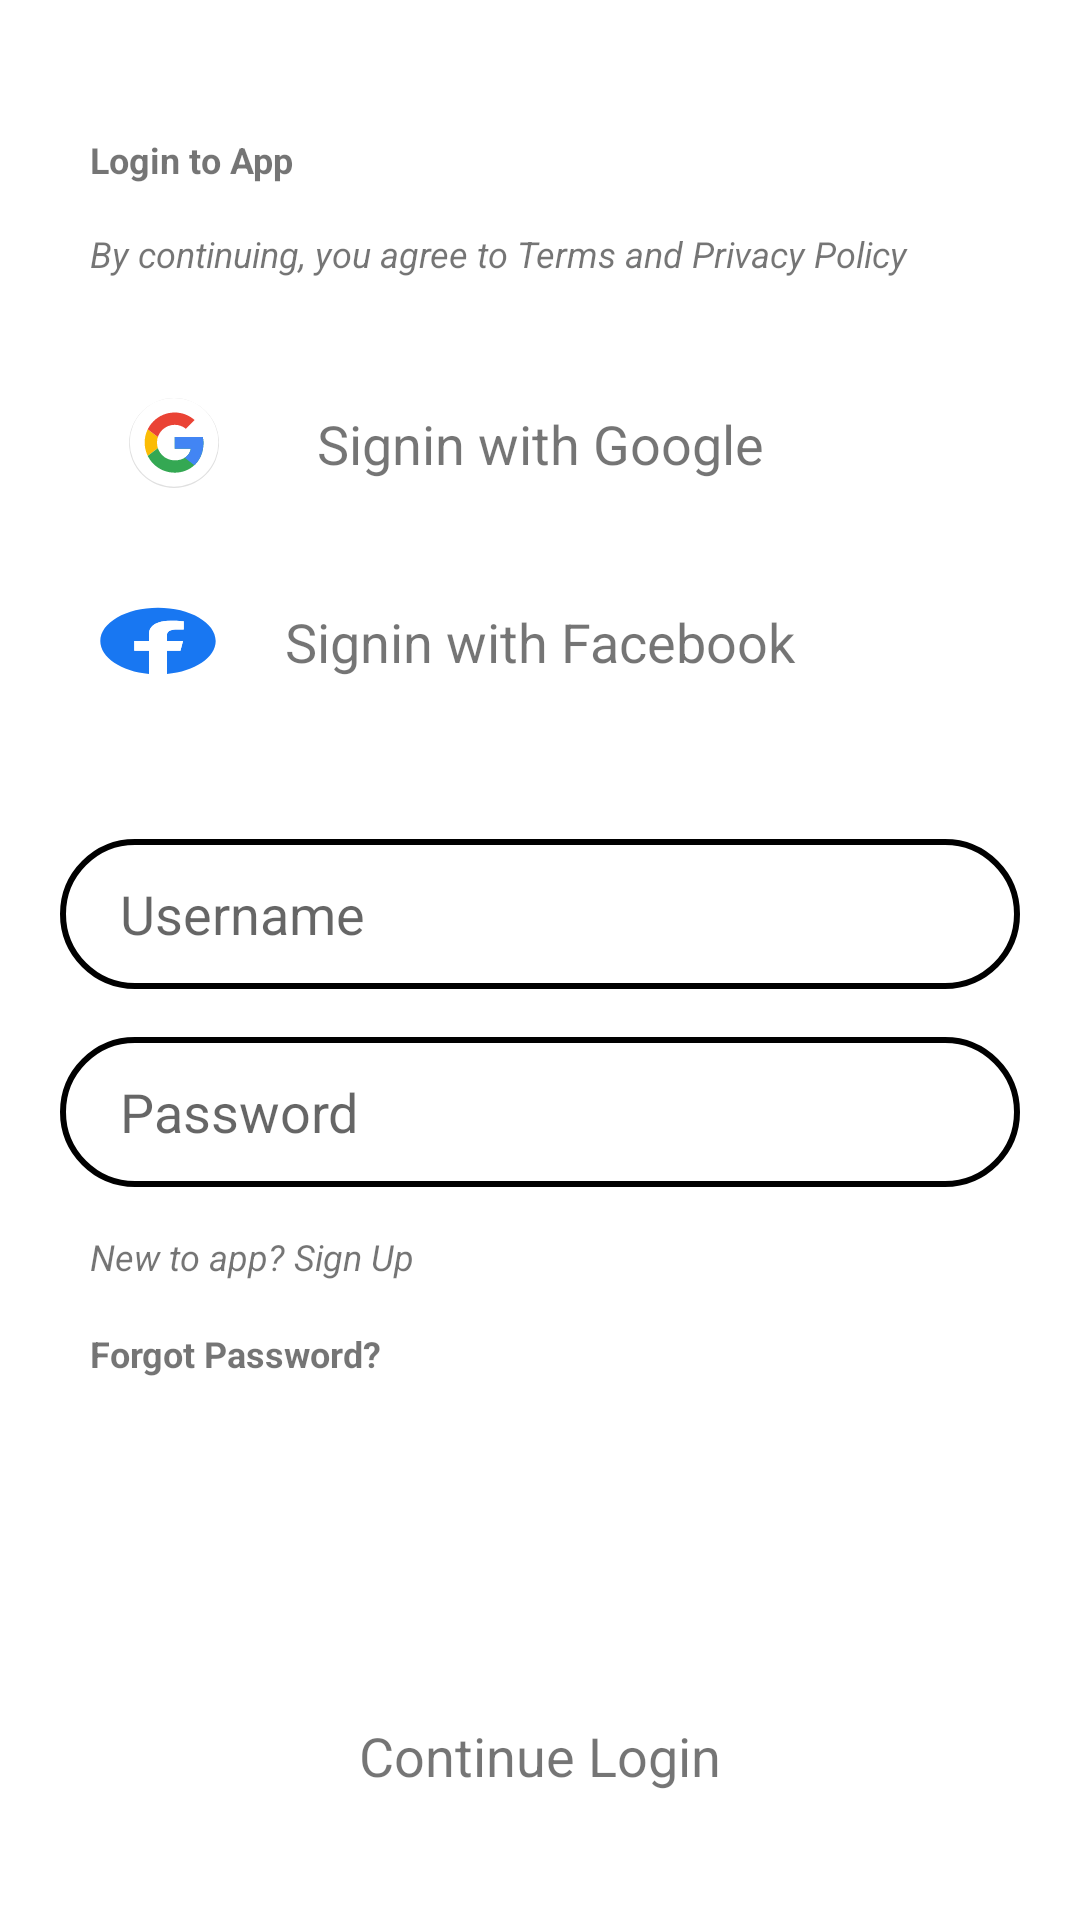

The Android layout XML behind this screen, and the referenced resources:
<!-- AndroidManifest.xml: application theme Theme.MyApplication -->
<!-- res/layout/fragment_login.xml -->
<?xml version="1.0" encoding="utf-8"?>
<androidx.constraintlayout.widget.ConstraintLayout xmlns:android="http://schemas.android.com/apk/res/android"
    xmlns:app="http://schemas.android.com/apk/res-auto"
    android:layout_width="match_parent"
    android:layout_height="match_parent">

    <ImageView
        android:id="@+id/img_app_logo"
        android:layout_width="wrap_content"
        android:layout_height="wrap_content"
        android:layout_marginTop="30dp"
        android:src="@drawable/ic_launcher_background"
        app:layout_constraintEnd_toEndOf="parent"
        app:layout_constraintStart_toStartOf="parent"
        app:layout_constraintTop_toTopOf="parent" />

    <TextView
        android:id="@+id/txt_login_to_app"
        android:layout_width="match_parent"
        android:layout_height="wrap_content"
        android:layout_marginStart="20dp"
        android:layout_marginTop="15dp"
        android:layout_marginEnd="20dp"
        android:paddingStart="10dp"
        android:paddingEnd="10dp"
        android:text="@string/txt_login_to_App"
        android:textSize="12sp"
        android:textStyle="bold"
        app:layout_constraintEnd_toEndOf="parent"
        app:layout_constraintStart_toStartOf="parent"
        app:layout_constraintTop_toBottomOf="@+id/img_app_logo" />

    <TextView
        android:id="@+id/txt_tems_and_privacy"
        android:layout_width="match_parent"
        android:layout_height="wrap_content"
        android:layout_marginStart="20dp"
        android:layout_marginTop="15dp"
        android:layout_marginEnd="20dp"
        android:paddingStart="10dp"
        android:paddingEnd="10dp"
        android:text="@string/txt_terms_and_privacy"
        android:textSize="12sp"
        android:textStyle="italic"
        app:layout_constraintEnd_toEndOf="parent"
        app:layout_constraintStart_toStartOf="parent"
        app:layout_constraintTop_toBottomOf="@+id/txt_login_to_app" />


    <androidx.constraintlayout.widget.ConstraintLayout
        android:id="@+id/layout_google"
        android:layout_width="match_parent"
        android:layout_height="50dp"
        android:layout_marginStart="20dp"
        android:layout_marginTop="30dp"
        android:layout_marginEnd="20dp"
        android:background="@drawable/shape_round_blue_border"
        app:layout_constraintEnd_toEndOf="parent"
        app:layout_constraintHorizontal_bias="0.0"
        app:layout_constraintStart_toStartOf="parent"
        app:layout_constraintTop_toBottomOf="@+id/txt_tems_and_privacy">

        <ImageView
            android:id="@+id/img_google_logo"
            android:layout_width="30dp"
            android:layout_height="30dp"
            android:src="@drawable/ic_google_logo"
            app:layout_constraintBottom_toBottomOf="parent"
            app:layout_constraintEnd_toStartOf="@+id/txt_signin_with_google"
            app:layout_constraintStart_toStartOf="parent"
            app:layout_constraintTop_toTopOf="parent" />

        <TextView
            android:id="@+id/txt_signin_with_google"
            android:layout_width="wrap_content"
            android:layout_height="wrap_content"
            android:gravity="center_horizontal|center_vertical"
            android:paddingStart="10dp"
            android:paddingTop="7dp"
            android:paddingEnd="10dp"
            android:paddingBottom="7dp"
            android:text="@string/txt_signin_with_google"
            android:textSize="18sp"
            app:layout_constraintBottom_toBottomOf="parent"
            app:layout_constraintEnd_toEndOf="parent"
            app:layout_constraintStart_toEndOf="@+id/img_google_logo"
            app:layout_constraintStart_toStartOf="parent"
            app:layout_constraintTop_toTopOf="parent" />
    </androidx.constraintlayout.widget.ConstraintLayout>

    <androidx.constraintlayout.widget.ConstraintLayout
        android:id="@+id/layout_facebook"
        android:layout_width="match_parent"
        android:layout_height="50dp"
        android:layout_marginStart="20dp"
        android:layout_marginTop="16dp"
        android:layout_marginEnd="20dp"
        android:background="@drawable/shape_round_blue_border"
        app:layout_constraintEnd_toEndOf="parent"
        app:layout_constraintHorizontal_bias="0.0"
        app:layout_constraintStart_toStartOf="parent"
        app:layout_constraintTop_toBottomOf="@+id/layout_google">

        <ImageView
            android:id="@+id/img_facebook_logo"
            android:layout_width="50dp"
            android:layout_height="50dp"
            android:src="@drawable/ic_facebook_logo"
            app:layout_constraintBottom_toBottomOf="parent"
            app:layout_constraintEnd_toStartOf="@+id/txt_signin_with_facebook"
            app:layout_constraintStart_toStartOf="parent"
            app:layout_constraintTop_toTopOf="parent" />

        <TextView
            android:id="@+id/txt_signin_with_facebook"
            android:layout_width="wrap_content"
            android:layout_height="wrap_content"
            android:gravity="center_horizontal|center_vertical"
            android:paddingStart="10dp"
            android:paddingTop="7dp"
            android:paddingEnd="10dp"
            android:paddingBottom="7dp"
            android:text="@string/txt_signin_with_facebook"
            android:textSize="18sp"
            app:layout_constraintBottom_toBottomOf="parent"
            app:layout_constraintEnd_toEndOf="parent"
            app:layout_constraintStart_toEndOf="@+id/img_facebook_logo"
            app:layout_constraintStart_toStartOf="parent"
            app:layout_constraintTop_toTopOf="parent" />
    </androidx.constraintlayout.widget.ConstraintLayout>

    <View
        android:id="@+id/view_login_hr"
        android:layout_width="match_parent"
        android:layout_height="1dp"
        android:layout_marginTop="20dp"
        app:layout_constraintTop_toBottomOf="@+id/layout_facebook" />

    <EditText
        android:id="@+id/edit_username"
        android:layout_width="match_parent"
        android:layout_height="50dp"
        android:layout_marginStart="20dp"
        android:layout_marginTop="20dp"
        android:layout_marginEnd="20dp"
        android:background="@drawable/shape_round_gray_border"
        android:hint="@string/txt_username"
        android:paddingStart="20dp"
        android:paddingTop="7dp"
        android:paddingEnd="20dp"
        android:inputType="text"
        android:paddingBottom="7dp"
        app:layout_constraintTop_toBottomOf="@+id/view_login_hr" />

    <EditText
        android:id="@+id/edit_password"
        android:layout_width="match_parent"
        android:layout_height="50dp"
        android:layout_marginStart="20dp"
        android:layout_marginTop="16dp"
        android:layout_marginEnd="20dp"
        android:background="@drawable/shape_round_gray_border"
        android:hint="@string/txt_password"
        android:paddingStart="20dp"
        android:paddingTop="7dp"
        android:paddingEnd="20dp"
        android:inputType="textPassword"
        android:paddingBottom="7dp"
        app:layout_constraintTop_toBottomOf="@+id/edit_username" />

    <TextView
        android:id="@+id/txt_signin"
        android:layout_width="match_parent"
        android:layout_height="wrap_content"
        android:layout_marginStart="20dp"
        android:layout_marginTop="15dp"
        android:layout_marginEnd="20dp"
        android:paddingStart="10dp"
        android:paddingEnd="10dp"
        android:text="@string/txt_signup"
        android:textSize="12sp"
        android:textStyle="italic"
        app:layout_constraintEnd_toEndOf="parent"
        app:layout_constraintStart_toStartOf="parent"
        app:layout_constraintTop_toBottomOf="@+id/edit_password" />

    <TextView
        android:id="@+id/txt_forgot_password"
        android:layout_width="match_parent"
        android:layout_height="wrap_content"
        android:layout_marginStart="20dp"
        android:layout_marginTop="16dp"
        android:layout_marginEnd="20dp"
        android:paddingStart="10dp"
        android:paddingEnd="10dp"
        android:text="@string/txt_forgot_password"
        android:textSize="12sp"
        android:textStyle="bold"
        app:layout_constraintEnd_toEndOf="parent"
        app:layout_constraintHorizontal_bias="0.0"
        app:layout_constraintStart_toStartOf="parent"
        app:layout_constraintTop_toBottomOf="@+id/txt_signin" />

    <androidx.constraintlayout.widget.ConstraintLayout
        android:id="@+id/layout_continue_login"
        android:layout_width="match_parent"
        android:layout_height="50dp"
        android:layout_marginStart="20dp"
        android:layout_marginTop="30dp"
        android:layout_marginEnd="20dp"
        android:background="@drawable/shape_round_blue"
        app:layout_constraintEnd_toEndOf="parent"
        app:layout_constraintStart_toStartOf="parent"
        app:layout_constraintBottom_toBottomOf="parent"
        android:layout_marginBottom="30dp">

        <TextView
            android:id="@+id/txt_continue_login"
            android:layout_width="wrap_content"
            android:layout_height="wrap_content"
            android:gravity="center_horizontal|center_vertical"
            android:paddingStart="10dp"
            android:paddingTop="7dp"
            android:paddingEnd="10dp"
            android:paddingBottom="7dp"
            android:text="@string/txt_continue_login"
            android:textSize="18sp"
            app:layout_constraintBottom_toBottomOf="parent"
            app:layout_constraintEnd_toEndOf="parent"
            app:layout_constraintStart_toStartOf="parent"
            app:layout_constraintTop_toTopOf="parent" />

        <ProgressBar
            android:id="@+id/progress_login"
            android:layout_width="30dp"
            android:layout_height="30dp"
            app:layout_constraintEnd_toEndOf="parent"
            app:layout_constraintTop_toTopOf="parent"
            app:layout_constraintBottom_toBottomOf="parent"
            android:visibility="gone"
            app:layout_constraintStart_toEndOf="@+id/txt_continue_login"/>
    </androidx.constraintlayout.widget.ConstraintLayout>

</androidx.constraintlayout.widget.ConstraintLayout>
<!-- resources referenced by this layout -->
<resources>
  <!-- drawable ic_facebook_logo (drawable) -->
  <vector android:autoMirrored="true" android:height="800dp"
      android:viewportHeight="2047.9995" android:viewportWidth="1774.9329"
      android:width="1200dp" xmlns:android="http://schemas.android.com/apk/res/android">
      <path android:fillColor="#1877f2" android:pathData="M1570.13,1024C1570.13,646.97 1264.49,341.33 887.47,341.33 510.44,341.33 204.8,646.97 204.8,1024c0,340.74 249.64,623.16 576,674.37L780.8,1221.33L607.47,1221.33L607.47,1024L780.8,1024v-150.4c0,-171.09 101.92,-265.6 257.85,-265.6 74.69,0 152.81,13.33 152.81,13.33v168h-86.08c-84.8,0 -111.25,52.62 -111.25,106.61v128.06h189.33L1153.2,1221.33L994.13,1221.33v477.04c326.36,-51.21 576,-333.64 576,-674.37"/>
      <path android:fillColor="#fff" android:pathData="M1153.2,1221.33l30.27,-197.33L994.13,1024L994.13,895.94C994.13,841.96 1020.58,789.33 1105.38,789.33h86.08L1191.47,621.33s-78.12,-13.33 -152.81,-13.33c-155.94,0 -257.85,94.51 -257.85,265.6v150.4L607.47,1024L607.47,1221.33L780.8,1221.33v477.04a687.8,687.8 0,0 0,106.67 8.29c36.29,0 71.91,-2.84 106.67,-8.29L994.13,1221.33L1153.2,1221.33"/>
  </vector>
  <!-- drawable ic_google_logo: vector/xml drawable (drawable, 2062 chars, omitted) -->
  <!-- drawable shape_round_gray_border (drawable) -->
  <?xml version="1.0" encoding="utf-8"?>
  <shape xmlns:android="http://schemas.android.com/apk/res/android"
      android:shape="rectangle">
      <corners android:radius="50dp" />
      <stroke android:width="2dp"
          android:color="@color/secondaryTextColor" />
  </shape>
  <string name="txt_continue_login">Continue Login</string>
  <string name="txt_forgot_password">Forgot Password?</string>
  <string name="txt_login_to_App">Login to App</string>
  <string name="txt_password">Password</string>
  <string name="txt_signin_with_facebook">Signin with Facebook</string>
  <string name="txt_signin_with_google">Signin with Google</string>
  <string name="txt_signup">New to app? Sign Up </string>
  <string name="txt_terms_and_privacy">By continuing, you agree to Terms and Privacy Policy</string>
  <string name="txt_username">Username</string>
  <style name="Theme.MyApplication" parent="Theme.MaterialComponents.DayNight.NoActionBar">
          
          <item name="colorPrimary">@color/primaryLightColor</item>
          <item name="colorPrimaryVariant">@color/primaryColor</item>
          <item name="colorOnPrimary">@color/primaryTextColor</item>
          
          <item name="colorSecondary">@color/secondaryLightColor</item>
          <item name="colorSecondaryVariant">@color/secondaryColor</item>
          <item name="colorOnSecondary">@color/secondaryTextColor</item>
          
          <item name="android:statusBarColor" tools:targetApi="l">?attr/colorPrimaryVariant</item>
          
      </style>
  <color name="secondaryTextColor">#000000</color>
  <color name="primaryLightColor">#5e92f3</color>
  <color name="primaryColor">#1565c0</color>
  <color name="primaryTextColor">#ffffff</color>
  <color name="secondaryLightColor">#73e8ff</color>
  <color name="secondaryColor">#29b6f6</color>
</resources>
